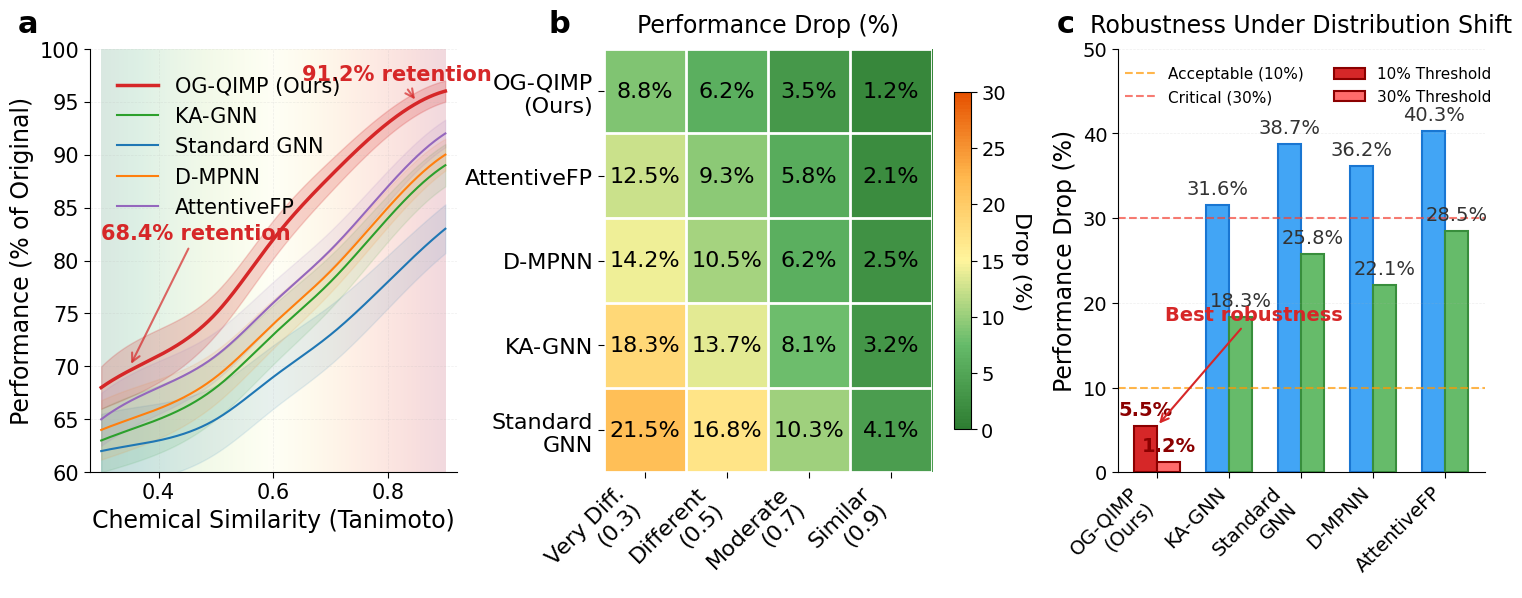

Source code (Python):
import matplotlib.pyplot as plt
import numpy as np
import seaborn as sns
from matplotlib.patches import Rectangle, FancyBboxPatch
from matplotlib.gridspec import GridSpec
import matplotlib.patches as mpatches
from scipy.interpolate import make_interp_spline

# Set Nature-style parameters with LARGER FONTS
plt.rcParams['font.family'] = 'sans-serif'
plt.rcParams['font.sans-serif'] = ['Arial', 'Helvetica Neue']
plt.rcParams['font.size'] = 16
plt.rcParams['axes.linewidth'] = 0.8
plt.rcParams['xtick.major.width'] = 0.8
plt.rcParams['ytick.major.width'] = 0.8
plt.rcParams['xtick.major.size'] = 4
plt.rcParams['ytick.major.size'] = 4

# Nature color palette
colors = {
    'og_qimp': '#D62728',  # Distinctive red
    'ka_gnn': '#2CA02C',   # Green
    'standard_gnn': '#1F77B4',  # Blue
    'd_mpnn': '#FF7F0E',   # Orange
    'attentivefp': '#9467BD',  # Purple
    'causal': '#8C564B'    # Brown
}

# Create main figure with MORE SPACE between panels
fig = plt.figure(figsize=(18, 5.5))  # Increased width from 16 to 18
gs = GridSpec(1, 3, figure=fig, wspace=0.4, hspace=0.3)  # Increased wspace from 0.3 to 0.4

# ============ Panel a: Performance Curves with Confidence Bands ============
ax1 = fig.add_subplot(gs[0])

# Generate smooth data
x = np.array([0.3, 0.4, 0.5, 0.6, 0.7, 0.8, 0.9])
x_smooth = np.linspace(0.3, 0.9, 300)

# Model performance data
models_data = {
    'OG-QIMP (Ours)': {'mean': np.array([68, 71, 75, 82, 88, 93, 96]), 
                       'std': np.array([2, 2.5, 2, 1.8, 1.5, 1.2, 1])},
    'KA-GNN': {'mean': np.array([63, 65, 68, 73, 78, 84, 89]),
               'std': np.array([3, 3.2, 3, 2.8, 2.5, 2.2, 2])},
    'Standard GNN': {'mean': np.array([62, 63, 65, 69, 73, 78, 83]),
                     'std': np.array([3.5, 3.5, 3.2, 3, 2.8, 2.5, 2.3])},
    'D-MPNN': {'mean': np.array([64, 66, 69, 74, 79, 85, 90]),
               'std': np.array([2.8, 2.8, 2.5, 2.3, 2, 1.8, 1.5])},
    'AttentiveFP': {'mean': np.array([65, 68, 71, 76, 81, 87, 92]),
                    'std': np.array([2.5, 2.5, 2.3, 2, 1.8, 1.5, 1.3])}
}

# Plot with smooth curves and confidence bands
for model_name, data in models_data.items():
    # Create smooth interpolation
    spl = make_interp_spline(x, data['mean'], k=3)
    mean_smooth = spl(x_smooth)
    
    spl_upper = make_interp_spline(x, data['mean'] + data['std'], k=3)
    upper_smooth = spl_upper(x_smooth)
    
    spl_lower = make_interp_spline(x, data['mean'] - data['std'], k=3)
    lower_smooth = spl_lower(x_smooth)
    
    # Determine color and style
    if 'OG-QIMP' in model_name:
        color = colors['og_qimp']
        linewidth = 2.5
        alpha_fill = 0.2
        zorder = 10
    else:
        color = colors.get(model_name.lower().replace('-', '_').replace(' ', '_'), '#888888')
        linewidth = 1.5
        alpha_fill = 0.1
        zorder = 5
    
    # Plot line and confidence band
    ax1.plot(x_smooth, mean_smooth, label=model_name, color=color, 
             linewidth=linewidth, zorder=zorder)
    ax1.fill_between(x_smooth, lower_smooth, upper_smooth, 
                     color=color, alpha=alpha_fill)

# Add gradient background for distribution shift regions
gradient = np.linspace(0, 1, 256).reshape(1, -1)
gradient = np.vstack((gradient, gradient))

extent = [0.3, 0.9, 60, 100]
ax1.imshow(gradient, extent=extent, aspect='auto', cmap='RdYlGn_r', alpha=0.15, zorder=0)

# Annotations for key retention values
ax1.annotate('91.2% retention', xy=(0.85, 95), xytext=(0.65, 97),
            arrowprops=dict(arrowstyle='->', color=colors['og_qimp'], lw=1.5, alpha=0.7),
            fontsize=15, color=colors['og_qimp'], fontweight='bold')

ax1.annotate('68.4% retention', xy=(0.35, 70), xytext=(0.3, 82),
            arrowprops=dict(arrowstyle='->', color=colors['og_qimp'], lw=1.5, alpha=0.7),
            fontsize=15, color=colors['og_qimp'], fontweight='bold')

# Styling
ax1.set_xlabel('Chemical Similarity (Tanimoto)', fontsize=17, fontweight='medium')
ax1.set_ylabel('Performance (% of Original)', fontsize=17, fontweight='medium')
ax1.set_xlim(0.28, 0.92)
ax1.set_ylim(60, 100)
ax1.grid(True, alpha=0.2, linestyle='--', linewidth=0.5)
ax1.spines['top'].set_visible(False)
ax1.spines['right'].set_visible(False)

# Legend with custom styling
legend = ax1.legend(loc='upper left', frameon=False, fancybox=True, 
                   shadow=False, borderpad=0.8, columnspacing=1, fontsize=15)
legend.get_frame().set_facecolor('white')
legend.get_frame().set_alpha(0.95)
legend.get_frame().set_edgecolor('#CCCCCC')

# Add distribution shift labels with better spacing
# ax1.text(0.35, 58, 'Very Different', fontsize=14, ha='center', color='#666666')
# ax1.text(0.6, 58, 'Moderate', fontsize=14, ha='center', color='#666666')
# ax1.text(0.85, 58, 'Very Similar', fontsize=14, ha='center', color='#666666')

# Set tick label sizes
ax1.tick_params(axis='both', which='major', labelsize=15)

# ============ Panel b: Performance Drop Heatmap ============
ax2 = fig.add_subplot(gs[1])

# Create performance matrix - SHORTER LABELS to prevent overlap
models = ['OG-QIMP\n(Ours)', 'AttentiveFP', 'D-MPNN', 'KA-GNN', 'Standard\nGNN']
shift_levels = ['Very Diff.\n(0.3)', 'Different\n(0.5)', 'Moderate\n(0.7)', 'Similar\n(0.9)']

# Performance drop data (100 - retention %)
perf_drops = np.array([
    [8.8, 6.2, 3.5, 1.2],   # OG-QIMP
    [12.5, 9.3, 5.8, 2.1],  # AttentiveFP
    [14.2, 10.5, 6.2, 2.5], # D-MPNN
    [18.3, 13.7, 8.1, 3.2], # KA-GNN
    [21.5, 16.8, 10.3, 4.1], # Standard GNN
    # [25.3, 19.2, 12.1, 5.3]  # CausalMol
])

# Create custom colormap
from matplotlib.colors import LinearSegmentedColormap
colors_heatmap = ['#2E7D32', '#66BB6A', '#FFF59D', '#FFB74D', '#E65100']
n_bins = 100
cmap = LinearSegmentedColormap.from_list('custom', colors_heatmap, N=n_bins)

# Plot heatmap
im = ax2.imshow(perf_drops, cmap=cmap, aspect='auto', vmin=0, vmax=30)

# Add text annotations
for i in range(len(models)):
    for j in range(len(shift_levels)):
        value = perf_drops[i, j]
        color = 'black' if value > 15 else 'black'
        text = ax2.text(j, i, f'{value:.1f}%', ha='center', va='center',
                       color=color, fontsize=16, fontweight='medium')

# Styling with ROTATED X-LABELS
ax2.set_xticks(np.arange(len(shift_levels)))
ax2.set_yticks(np.arange(len(models)))
ax2.set_xticklabels(shift_levels, fontsize=16, rotation=45, ha='right')  # ROTATED 45 degrees
ax2.set_yticklabels(models, fontsize=16)
# ax2.set_xlabel('Distribution Shift Level', fontsize=17, fontweight='medium', labelpad=10)
ax2.set_title('Performance Drop (%)', fontsize=17, fontweight='medium', pad=12)

# Add colorbar
cbar = plt.colorbar(im, ax=ax2, fraction=0.046, pad=0.06)  # Increased pad
cbar.set_label('Drop (%)', rotation=270, labelpad=18, fontsize=16)
cbar.ax.tick_params(labelsize=14)

# Remove spines
for spine in ax2.spines.values():
    spine.set_visible(False)

# Only white lines between cells
ax2.set_xticks(np.arange(len(shift_levels)+1)-.5, minor=True)
ax2.set_yticks(np.arange(len(models)+1)-.5, minor=True)
ax2.grid(which="minor", color="white", linestyle='-', linewidth=2)
ax2.tick_params(which="minor", size=0)

# ============ Panel c: Robustness Metrics Bar Chart ============
ax3 = fig.add_subplot(gs[2])

# Data for bar chart - SHORTER LABELS
models_short = ['OG-QIMP\n(Ours)', 'KA-GNN', 'Standard\nGNN', 'D-MPNN', 'AttentiveFP']
acceptable_10 = [5.5, 31.6, 38.7, 36.2, 40.3]
critical_30 = [1.2, 18.3, 25.8, 22.1, 28.5]

x_pos = np.arange(len(models_short))
width = 0.32  # Slightly reduced width for better spacing

# Create bars with gradient effect
bars1 = ax3.bar(x_pos - width/2, acceptable_10, width, label='10% Threshold',
                color='#42A5F5', edgecolor='#1976D2', linewidth=1.5)
bars2 = ax3.bar(x_pos + width/2, critical_30, width, label='30% Threshold',
                color='#66BB6A', edgecolor='#388E3C', linewidth=1.5)

# Highlight OG-QIMP
bars1[0].set_color('#D62728')
bars1[0].set_edgecolor('#8B0000')
bars2[0].set_color('#FF6B6B')
bars2[0].set_edgecolor('#8B0000')

# Add value labels on bars with better positioning
for i, (bar1, bar2) in enumerate(zip(bars1, bars2)):
    height1 = bar1.get_height()
    height2 = bar2.get_height()
    
    # Style for OG-QIMP
    weight = 'bold' if i == 0 else 'normal'
    color = '#8B0000' if i == 0 else '#333333'
    
    ax3.text(bar1.get_x() + bar1.get_width()/2., height1 + 0.8,
            f'{height1:.1f}%', ha='center', va='bottom', fontsize=14,
            fontweight=weight, color=color)
    ax3.text(bar2.get_x() + bar2.get_width()/2., height2 + 0.8,
            f'{height2:.1f}%', ha='center', va='bottom', fontsize=14,
            fontweight=weight, color=color)

# Add threshold lines
ax3.axhline(y=10, color='#FF9800', linestyle='--', linewidth=1.5, alpha=0.7, label='Acceptable (10%)')
ax3.axhline(y=30, color='#F44336', linestyle='--', linewidth=1.5, alpha=0.7, label='Critical (30%)')

# Add annotation with better positioning
ax3.annotate('Best robustness', xy=(0, 5.5), xytext=(0.1, 18),
            arrowprops=dict(arrowstyle='->', color='#D62728', lw=1.5),
            fontsize=14, color='#D62728', fontweight='bold')

# Styling with ROTATED X-LABELS
# ax3.set_xlabel('Model', fontsize=17, fontweight='medium', labelpad=10)
ax3.set_ylabel('Performance Drop (%)', fontsize=17, fontweight='medium')
ax3.set_title('Robustness Under Distribution Shift', fontsize=17, fontweight='medium', pad=12)
ax3.set_xticks(x_pos)
ax3.set_xticklabels(models_short, fontsize=14, rotation=45, ha='right')  # ROTATED 45 degrees
ax3.set_ylim(0, 50)  # INCREASED from 45 to 50 to make more room for legend
ax3.grid(True, axis='y', alpha=0.2, linestyle='--', linewidth=0.5)
ax3.spines['top'].set_visible(False)
ax3.spines['right'].set_visible(False)

# Set tick label sizes
ax3.tick_params(axis='y', which='major', labelsize=14)

# REPOSITIONED LEGEND - moved to top center to avoid blocking bars and values
ax3.legend(loc='upper center', frameon=False, fancybox=True, 
          shadow=False, fontsize=11, ncol=2, borderpad=0.4,
          bbox_to_anchor=(0.52, 0.99))  # Position at top center, 2 columns

# Alternative options if you prefer:
# Option 1: Outside the plot area on top
# ax3.legend(loc='upper center', bbox_to_anchor=(0.5, 1.15), 
#           frameon=True, fancybox=True, shadow=False, fontsize=11, ncol=4)

# Option 2: Upper left corner (less likely to block)
# ax3.legend(loc='upper left', frameon=True, fancybox=True, 
#           shadow=False, fontsize=11, ncol=1, borderpad=0.4)

# Option 3: Outside on the right
# ax3.legend(loc='center left', bbox_to_anchor=(1.02, 0.5),
#           frameon=True, fancybox=True, shadow=False, fontsize=11)

# Add panel labels with consistent positioning
fig.text(0.085, 0.91, 'a', fontsize=22, fontweight='bold')
fig.text(0.38, 0.91, 'b', fontsize=22, fontweight='bold')
fig.text(0.662, 0.91, 'c', fontsize=22, fontweight='bold')

# Adjust layout to prevent overlap
plt.tight_layout(rect=[0, 0, 1, 0.96])  # Leave space for panel labels

plt.savefig('distribution_shift_performance.pdf', dpi=300, bbox_inches='tight', 
            facecolor='white', edgecolor='none')
plt.show()
